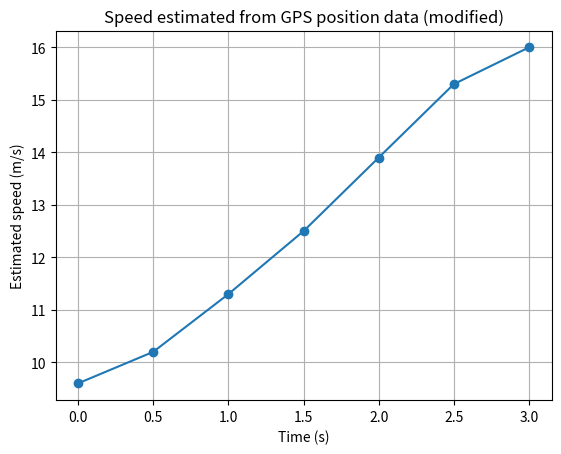

Source code (Python): (Note: this script raises an exception after producing the figure.)
from pathlib import Path

import numpy as np
import matplotlib.pyplot as plt

# ---- THE ONE CHANGED PARAMETER -------------------------------------------
# Original program sampled every 1.0 s. Here the same positions are
# recorded every 0.5 s.
SAMPLE_INTERVAL = 0.5
# --------------------------------------------------------------------------

# GPS samples: time in seconds and position in metres
time = np.arange(7) * SAMPLE_INTERVAL
position = np.array([0.0, 4.8, 10.2, 16.1, 22.7, 30.0, 38.0])

speed = np.zeros_like(position)

# Forward difference at the beginning
speed[0] = (position[1] - position[0]) / (time[1] - time[0])

# Central differences for interior points
for i in range(1, len(time) - 1):
    speed[i] = (
        position[i + 1] - position[i - 1]
    ) / (
        time[i + 1] - time[i - 1]
    )

# Backward difference at the end
speed[-1] = (
    position[-1] - position[-2]
) / (
    time[-1] - time[-2]
)

for t, x, v in zip(time, position, speed):
    print(f"t={t:.1f}s, position={x:.1f}m, estimated speed={v:.2f}m/s")

plt.plot(time, speed, marker="o")
plt.xlabel("Time (s)")
plt.ylabel("Estimated speed (m/s)")
plt.title("Speed estimated from GPS position data (modified)")
plt.grid(True)
plt.savefig(Path(__file__).with_name("Task_15_modified_parameter.png"), dpi=150)
plt.show()
